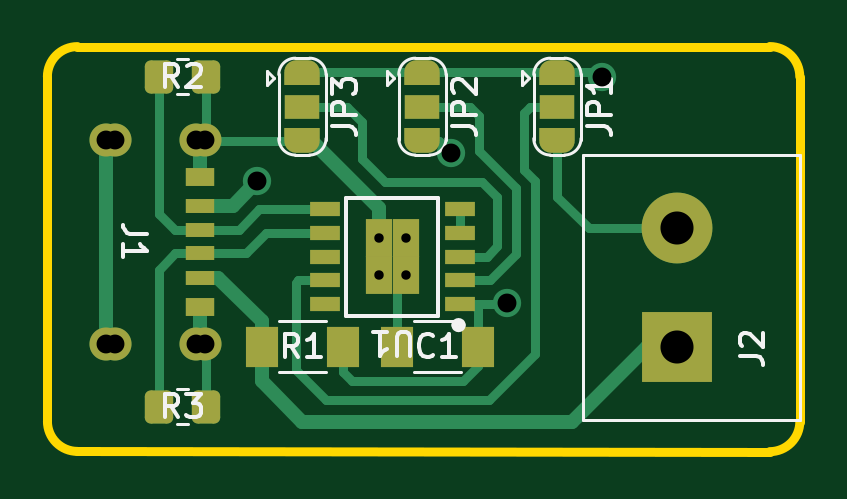
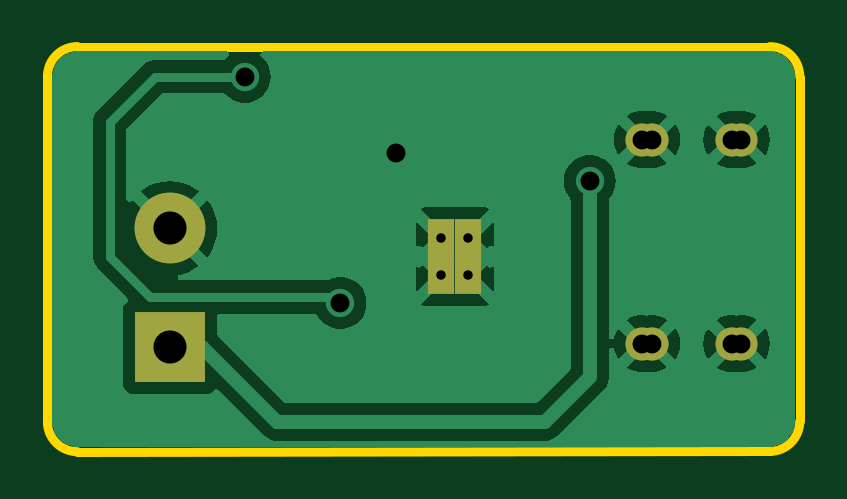
Circuit board: 11 layer files. Board 31.9 x 17.1 mm.
- bottom_copper: USB PD-B_Cu.gbr (25037 bytes)
- bottom_mask: USB PD-B_Mask.gbr (957 bytes)
- paste: USB PD-B_Paste.gbr (449 bytes)
- bottom_silk: USB PD-B_Silkscreen.gbr (450 bytes)
- outline: USB PD-Edge_Cuts.gbr (975 bytes)
- top_copper: USB PD-F_Cu.gbr (9972 bytes)
- top_mask: USB PD-F_Mask.gbr (3621 bytes)
- paste: USB PD-F_Paste.gbr (2059 bytes)
- top_silk: USB PD-F_Silkscreen.gbr (12810 bytes)
- drill: USB PD-NPTH.drl (265 bytes)
- drill: USB PD-PTH.drl (777 bytes)

=== bottom_copper: USB PD-B_Cu.gbr (25037 bytes, source omitted) ===
=== bottom_mask: USB PD-B_Mask.gbr ===
%TF.GenerationSoftware,KiCad,Pcbnew,8.0.2*%
%TF.CreationDate,2024-12-05T16:11:27+05:30*%
%TF.ProjectId,USB PD,55534220-5044-42e6-9b69-6361645f7063,rev?*%
%TF.SameCoordinates,Original*%
%TF.FileFunction,Soldermask,Bot*%
%TF.FilePolarity,Negative*%
%FSLAX46Y46*%
G04 Gerber Fmt 4.6, Leading zero omitted, Abs format (unit mm)*
G04 Created by KiCad (PCBNEW 8.0.2) date 2024-12-05 16:11:27*
%MOMM*%
%LPD*%
G01*
G04 APERTURE LIST*
%ADD10C,1.400000*%
%ADD11C,3.000000*%
%ADD12R,3.000000X3.000000*%
%ADD13R,1.150000X1.600000*%
G04 APERTURE END LIST*
D10*
%TO.C,J1*%
X86057500Y-86485000D03*
X85657500Y-95125000D03*
X86057500Y-95125000D03*
X89857500Y-95125000D03*
X89457500Y-95125000D03*
X89457500Y-86485000D03*
X85657500Y-86485000D03*
X89857500Y-86485000D03*
%TD*%
D11*
%TO.C,J2*%
X109855000Y-90250000D03*
D12*
X109855000Y-95250000D03*
%TD*%
D13*
%TO.C,U1*%
X97215000Y-90640000D03*
X97215000Y-92240000D03*
X98365000Y-90640000D03*
X98365000Y-92240000D03*
%TD*%
M02*

=== paste: USB PD-B_Paste.gbr ===
%TF.GenerationSoftware,KiCad,Pcbnew,8.0.2*%
%TF.CreationDate,2024-12-05T16:11:26+05:30*%
%TF.ProjectId,USB PD,55534220-5044-42e6-9b69-6361645f7063,rev?*%
%TF.SameCoordinates,Original*%
%TF.FileFunction,Paste,Bot*%
%TF.FilePolarity,Positive*%
%FSLAX46Y46*%
G04 Gerber Fmt 4.6, Leading zero omitted, Abs format (unit mm)*
G04 Created by KiCad (PCBNEW 8.0.2) date 2024-12-05 16:11:26*
%MOMM*%
%LPD*%
G01*
G04 APERTURE LIST*
G04 APERTURE END LIST*
M02*

=== bottom_silk: USB PD-B_Silkscreen.gbr ===
%TF.GenerationSoftware,KiCad,Pcbnew,8.0.2*%
%TF.CreationDate,2024-12-05T16:11:27+05:30*%
%TF.ProjectId,USB PD,55534220-5044-42e6-9b69-6361645f7063,rev?*%
%TF.SameCoordinates,Original*%
%TF.FileFunction,Legend,Bot*%
%TF.FilePolarity,Positive*%
%FSLAX46Y46*%
G04 Gerber Fmt 4.6, Leading zero omitted, Abs format (unit mm)*
G04 Created by KiCad (PCBNEW 8.0.2) date 2024-12-05 16:11:27*
%MOMM*%
%LPD*%
G01*
G04 APERTURE LIST*
G04 APERTURE END LIST*
M02*

=== outline: USB PD-Edge_Cuts.gbr ===
%TF.GenerationSoftware,KiCad,Pcbnew,8.0.2*%
%TF.CreationDate,2024-12-05T16:11:27+05:30*%
%TF.ProjectId,USB PD,55534220-5044-42e6-9b69-6361645f7063,rev?*%
%TF.SameCoordinates,Original*%
%TF.FileFunction,Profile,NP*%
%FSLAX46Y46*%
G04 Gerber Fmt 4.6, Leading zero omitted, Abs format (unit mm)*
G04 Created by KiCad (PCBNEW 8.0.2) date 2024-12-05 16:11:27*
%MOMM*%
%LPD*%
G01*
G04 APERTURE LIST*
%TA.AperFunction,Profile*%
%ADD10C,0.400000*%
%TD*%
G04 APERTURE END LIST*
D10*
X84456977Y-99686940D02*
X113767426Y-99697272D01*
X83185000Y-83820000D02*
X83186977Y-98416940D01*
X113765556Y-82548205D02*
X84455000Y-82550000D01*
X115037426Y-98427272D02*
X115035556Y-83818205D01*
X115037426Y-98427272D02*
G75*
G02*
X113767426Y-99697272I-1269999J-1D01*
G01*
X84456977Y-99686940D02*
G75*
G02*
X83186977Y-98416940I-1J1269999D01*
G01*
X113765556Y-82548205D02*
G75*
G02*
X115035556Y-83818205I1J-1269999D01*
G01*
X83185000Y-83820000D02*
G75*
G02*
X84455000Y-82550000I1270000J0D01*
G01*
M02*

=== top_copper: USB PD-F_Cu.gbr (9972 bytes, source omitted) ===
=== top_mask: USB PD-F_Mask.gbr (3621 bytes, source withheld) ===
=== paste: USB PD-F_Paste.gbr (2059 bytes, source withheld) ===
=== top_silk: USB PD-F_Silkscreen.gbr (12810 bytes, source omitted) ===
=== drill: USB PD-NPTH.drl ===
M48
; DRILL file {KiCad 8.0.2} date 2024-12-05T16:11:30+0530
; FORMAT={-:-/ absolute / inch / decimal}
; #@! TF.CreationDate,2024-12-05T16:11:30+05:30
; #@! TF.GenerationSoftware,Kicad,Pcbnew,8.0.2
; #@! TF.FileFunction,NonPlated,1,2,NPTH
FMAT,2
INCH
%
G90
G05
M30

=== drill: USB PD-PTH.drl ===
M48
; DRILL file {KiCad 8.0.2} date 2024-12-05T16:11:30+0530
; FORMAT={-:-/ absolute / inch / decimal}
; #@! TF.CreationDate,2024-12-05T16:11:30+05:30
; #@! TF.GenerationSoftware,Kicad,Pcbnew,8.0.2
; #@! TF.FileFunction,Plated,1,2,PTH
FMAT,2
INCH
; #@! TA.AperFunction,Plated,PTH,ComponentDrill
T1C0.0157
; #@! TA.AperFunction,Plated,PTH,ViaDrill
T2C0.0315
; #@! TA.AperFunction,Plated,PTH,ComponentDrill
T3C0.0315
; #@! TA.AperFunction,Plated,PTH,ComponentDrill
T4C0.0551
%
G90
G05
T1
X3.8274Y-3.5685
X3.8274Y-3.6315
X3.8726Y-3.5685
X3.8726Y-3.6315
T2
X3.6249Y-3.4741
X3.9476Y-3.4278
X4.0407Y-3.6774
X4.2Y-3.3
T3
X3.3723Y-3.4049
X3.3723Y-3.7451
X3.3881Y-3.4049
X3.3881Y-3.7451
X3.5219Y-3.4049
X3.5219Y-3.7451
X3.5377Y-3.4049
X3.5377Y-3.7451
T4
X4.325Y-3.5531
X4.325Y-3.75
M30

